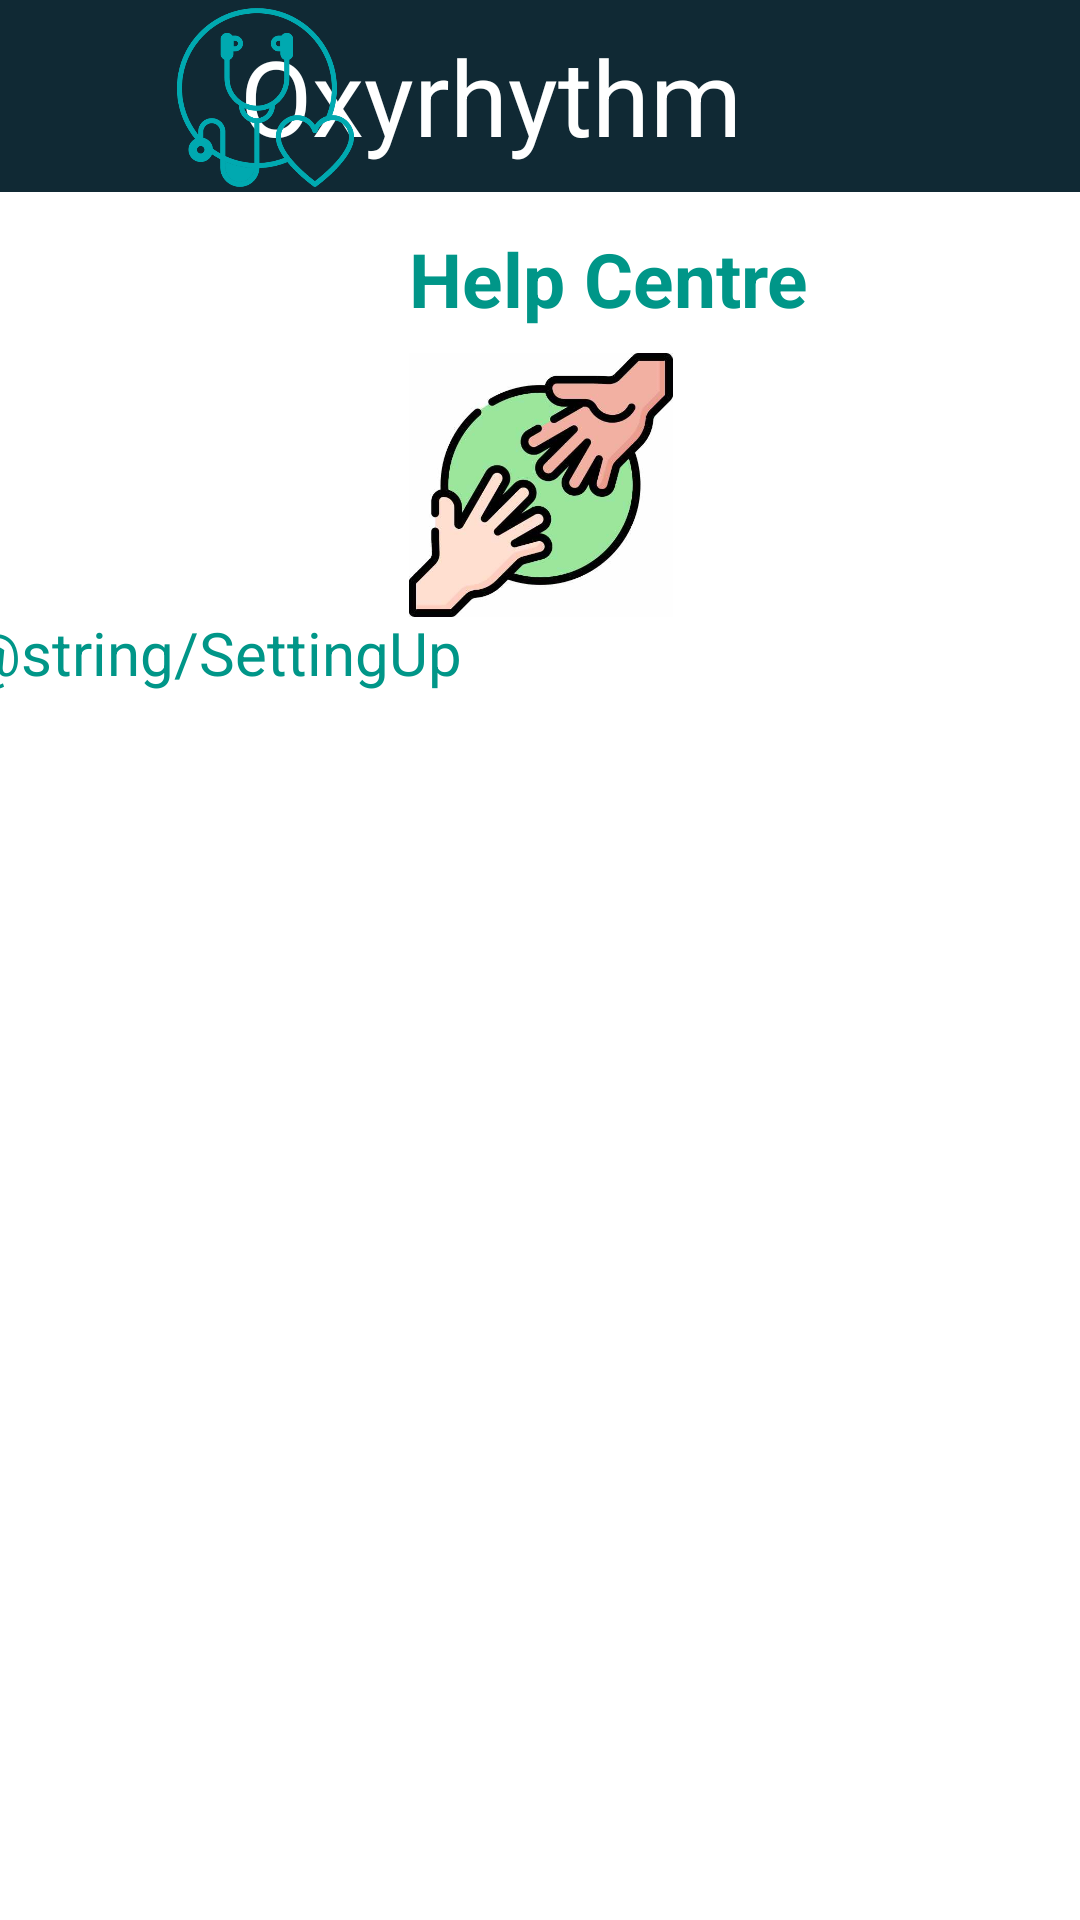

This screen was rendered from an Android layout file. Write that file and the resources it references.
<!-- AndroidManifest.xml: application theme Theme.OxyRhythm -->
<!-- res/layout/activity_help.xml -->
<?xml version="1.0" encoding="utf-8"?>
<androidx.constraintlayout.widget.ConstraintLayout xmlns:android="http://schemas.android.com/apk/res/android"
    xmlns:app="http://schemas.android.com/apk/res-auto"
    xmlns:tools="http://schemas.android.com/tools"
    android:layout_width="match_parent"
    android:layout_height="match_parent"
    android:background="@color/white">

    <androidx.appcompat.widget.Toolbar
        android:id="@+id/toolbar2"
        android:layout_width="0dp"
        android:layout_height="wrap_content"
        android:background="#102934"
        android:minHeight="?attr/actionBarSize"
        android:theme="?attr/actionBarTheme"
        app:layout_constraintEnd_toEndOf="parent"
        app:layout_constraintHorizontal_bias="0.0"
        app:layout_constraintStart_toStartOf="parent"
        app:layout_constraintTop_toTopOf="parent"
        app:title="Oxyrhythm"
        app:titleMarginStart="80dp"
        app:titleTextAppearance="@style/Toolbar.ToolBar"
        app:titleTextColor="#ffff" />

    <ImageView
        android:id="@+id/logo"
        android:layout_width="65dp"
        android:layout_height="65dp"
        android:layout_marginStart="56dp"
        app:layout_constraintStart_toStartOf="parent"
        app:srcCompat="@drawable/logoforsingup"
        tools:layout_editor_absoluteY="4dp" />


    <TextView
        android:id="@+id/help"
        android:layout_width="wrap_content"
        android:layout_height="wrap_content"
        android:layout_marginStart="136dp"
        android:layout_marginTop="12dp"
        android:gravity="center"
        android:text="Help Centre"
        android:textColor="#009688"
        android:textSize="25dp"
        android:textStyle="bold"
        app:layout_constraintStart_toStartOf="parent"
        app:layout_constraintTop_toBottomOf="@+id/toolbar2"></TextView>

    <ImageView
        android:id="@+id/imageView"
        android:layout_width="109dp"
        android:layout_height="88dp"
        android:layout_marginTop="8dp"
        android:src="@drawable/help"
        app:layout_constraintEnd_toEndOf="parent"
        app:layout_constraintStart_toStartOf="parent"
        app:layout_constraintTop_toBottomOf="@+id/help"
        tools:ignore="MissingConstraints"></ImageView>

    <TextView
        android:layout_width="401dp"
        android:layout_height="546dp"
        android:layout_marginTop="140dp"
        android:gravity="left"
        android:text="@string/SettingUp"
        android:textColor="#009688"
        android:textSize="20dp"
        app:layout_constraintEnd_toEndOf="parent"
        app:layout_constraintHorizontal_bias="0.28"
        app:layout_constraintStart_toStartOf="parent"
        app:layout_constraintTop_toBottomOf="@+id/toolbar2">

    </TextView>
</androidx.constraintlayout.widget.ConstraintLayout>
<!-- resources referenced by this layout -->
<resources>
  <!-- drawable help: png bitmap (drawable, 169130 bytes) -->
  <!-- drawable logoforsingup: png bitmap (drawable, 11308 bytes) -->
  <style name="Toolbar.ToolBar" parent="Base.Theme.OxyRhythm">
          <item name="android:textSize">35sp</item>
          <item name="android:text">Oxyrhythm</item>
          <item name="android:textColor">#fff</item>
          <item name="android:layout_marginLeft">15dp</item>
      </style>
  <style name="Theme.OxyRhythm" parent="Base.Theme.OxyRhythm" />
  <style name="Base.Theme.OxyRhythm" parent="Theme.Material3.DayNight.NoActionBar">
          
          
          <item name="android:actionOverflowButtonStyle">@style/OverflowButtonStyle</item>
          <item name="android:homeAsUpIndicator">@drawable/ic_back_arrow</item>
          <item name="drawerArrowStyle">@style/DrawerArrowStyle</item>
          <item name="android:itemTextAppearance">@style/MenuItemStyle</item>
          <item name="android:statusBarColor">#00A9B0</item>
      </style>
  <style name="OverflowButtonStyle" parent="Widget.AppCompat.ActionButton.Overflow">
          <item name="android:tint">#ffff</item>
      </style>
  <!-- drawable ic_back_arrow (drawable) -->
  <vector xmlns:android="http://schemas.android.com/apk/res/android"
      android:width="24dp"
      android:height="24dp"
      android:viewportWidth="24.0"
      android:viewportHeight="24.0">
      
      <path
          android:fillColor="@android:color/white"
          android:pathData="M20,11H7.83l5.59,-5.59L12,4l-8,8l8,8l1.41,-1.41L7.83,13H20v-2Z"/>
  </vector>
  <style name="DrawerArrowStyle" parent="Widget.AppCompat.DrawerArrowToggle">
          <item name="color">#ffff</item>
      </style>
  <style name="MenuItemStyle" parent="Widget.AppCompat.PopupMenu">
          <item name="android:textColor">#00A9B0</item>
      </style>
  <!-- not gathered from this repository: default colours our renderer supplied (Android Studio template values) -->
  <color name="white">#FFFFFFFF</color>
</resources>
